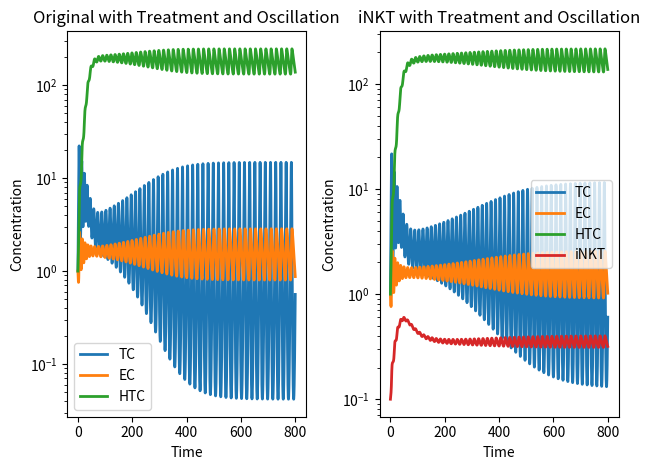

Here is the Python script that generated this plot:
import numpy as np
import matplotlib.pyplot as plt
from scipy.integrate import odeint
from sympy import symbols, solve, Matrix, N
from scipy.linalg import eigvals

alpha = 1.636
beta = 0.002
delta1 = 0.3743
w1 = 0.04
sigma2 = 0.38
delta2 = 0.055
xi = 0.05 

times = np.linspace(0, 800, 10000)

def noTrt():
    sigma1 = 0
    rho = 0.01
    w2 = 0.002
    init = [1, 1, 1]
    S = odeint(model, init, times, args=(sigma1, rho, w2))
    plt.plot(times, S[:,0], label='TC', linewidth=2)
    plt.plot(times, S[:,1], label='EC', linewidth=2)
    plt.plot(times, S[:,2], label='HTC', linewidth=2)
    plt.title('Original without Treatment')
    plt.ylabel("Concentration")
    plt.xlabel("Time")
    plt.legend()

def withTrt():
    times = np.linspace(0, 250, 10000)
    sigma1 = 0.1181
    rho = 0.01
    w2 = 0.002
    init = [1, 1, 1]
    S = odeint(model, init, times, args=(sigma1, rho, w2))
    plt.plot(times, S[:,0], label='TC', linewidth=2)
    plt.plot(times, S[:,1], label='EC', linewidth=2)
    plt.plot(times, S[:,2], label='HTC', linewidth=2)
    plt.title('Original with Treatment')
    plt.ylabel("Concentration")
    plt.xlabel("Time")
    plt.legend()

def withTrtOsc():
    sigma1 = 0.1181
    rho = 0.001
    w2 = 0.02
    init = [1, 1, 1]
    S = odeint(model, init, times, args=(sigma1, rho, w2))
    plt.yscale('log')
    plt.plot(times, S[:,0], label='TC', linewidth=2)
    plt.plot(times, S[:,1], label='EC', linewidth=2)
    plt.plot(times, S[:,2], label='HTC', linewidth=2)
    plt.title('Original with Treatment and Oscillation')
    plt.ylabel("Concentration")
    plt.xlabel("Time")
    plt.legend()

def noTrtiNKT():
    sigma1 = 0
    rho = 0.01
    w2 = 0.002
    sigma3 = 0.01
    w3 = 0.001
    delta3 = 0.055

    gamma = 1

    init = [1, 1, 1, .1]
    S = odeint(Nmodel, init, times, args=(sigma1, rho, w2, sigma3, w3, delta3, gamma))
    plt.plot(times, S[:,0], label='TC', linewidth=2)
    plt.plot(times, S[:,1], label='EC', linewidth=2)
    plt.plot(times, S[:,2], label='HTC', linewidth=2)
    plt.plot(times, S[:,3], label='iNKT', linewidth=2)
    plt.title('iNKT without Treatment')
    plt.ylabel("Concentration")
    plt.xlabel("Time")
    plt.legend()

    last_values = S[-1]
    return last_values


def withTrtiNKT():
    times = np.linspace(0, 250, 10000)
    sigma1 = 0.1181
    rho = 0.01
    w2 = 0.002
    sigma3 = 0.01
    w3 = 0.001
    delta3 = 0.055
    gamma = 1.6
    init = [1, 1, 1, .1]
    S = odeint(Nmodel, init, times, args=(sigma1, rho, w2, sigma3, w3, delta3, gamma))
    #plt.yscale('log')
    plt.plot(times, S[:,0], label='TC', linewidth=2)
    plt.plot(times, S[:,1], label='EC', linewidth=2)
    plt.plot(times, S[:,2], label='HTC', linewidth=2)
    plt.plot(times, S[:,3], label='iNKT', linewidth=2)
    plt.title('iNKT Interaction with Treatment')
    plt.ylabel("Concentration")
    plt.xlabel("Time")
    plt.legend()

    last_values = S[-1]
    return last_values
    
def withTrtOsciNKT():
    sigma1 = 0.1181
    rho = 0.001
    w2 = 0.02
    w3 = 0.01
    sigma3 = 0.01
    delta3 = 0.055
    gamma = 0.05
    init = [1, 1, 1, .1]
    S = odeint(Nmodel, init, times, args=(sigma1, rho, w2, sigma3, w3, delta3, gamma))
    plt.yscale('log')
    plt.plot(times, S[:,0], label='TC', linewidth=2)
    plt.plot(times, S[:,1], label='EC', linewidth=2)
    plt.plot(times, S[:,2], label='HTC', linewidth=2)
    plt.plot(times, S[:,3], label='iNKT', linewidth=2)
    plt.title('iNKT with Treatment and Oscillation')
    plt.ylabel("Concentration")
    plt.xlabel("Time")
    plt.legend()

    last_values = S[-1]
    return last_values
    
def model(S, t, sigma1, rho, w2):
    dS = np.zeros(3)
    x, y, z = S
    dS[0] = alpha*x*(1 - beta*x) - x*y              # TC
    dS[1] = sigma1 + w1*x*y - delta1*y + rho*y*z    # EC CD8+
    dS[2] = sigma2 + w2*x*z - delta2*z              # HTC CD4+
    return dS


def Nmodel(S, t, sigma1, rho, w2, sigma3, w3, delta3, gamma):
    dS = np.zeros(4)
    x, y, z, iNKT = S
    dS[0] = alpha*x*(1 - beta*x) - x*y - x*xi*iNKT                  # TC
    dS[1] = sigma1 + w1*x*y - delta1*y + rho*y*z + gamma*y*iNKT     # EC CD8+
    dS[2] = sigma2 + w2*x*z - delta2*z                              # HTC CD4+
    dS[3] = sigma3 + w3*x*iNKT - delta3*iNKT                        # iNKT
    return dS


fig, axs = plt.subplots(1, 2)
plt.sca(axs[0])
withTrtOsc()
plt.sca(axs[1])
withTrtOsciNKT()
plt.tight_layout()
plt.show()


def eigenvalue_cal(TC, EC, HTC, iNKT):
    alpha = 1.636
    beta = 0.002
    delta1 = 0.3743
    w1 = 0.04
    sigma2 = 0.38
    delta2 = 0.055
    sigma1 = 0.1181
    rho = 0.01
    w2 = 0.002
    sigma3 = 0.01
    w3 = 0.001
    delta3 = 0.055
    gamma = 0.9
    
    J_evaluated = Matrix([
        [alpha * (1 - 2 * beta * TC) - EC - xi * iNKT, -TC, 0, -TC * xi],
        [EC * w1, w1 * TC - delta1 + rho * HTC + gamma * iNKT, EC * rho, EC * gamma],
        [w2 * HTC, 0, w2 * TC - delta2, 0],
        [w3 * iNKT, 0, 0, w3 * TC - delta3]
    ])

    eigenvalues_evaluated = J_evaluated.eigenvals()
    print(eigenvalues_evaluated)
